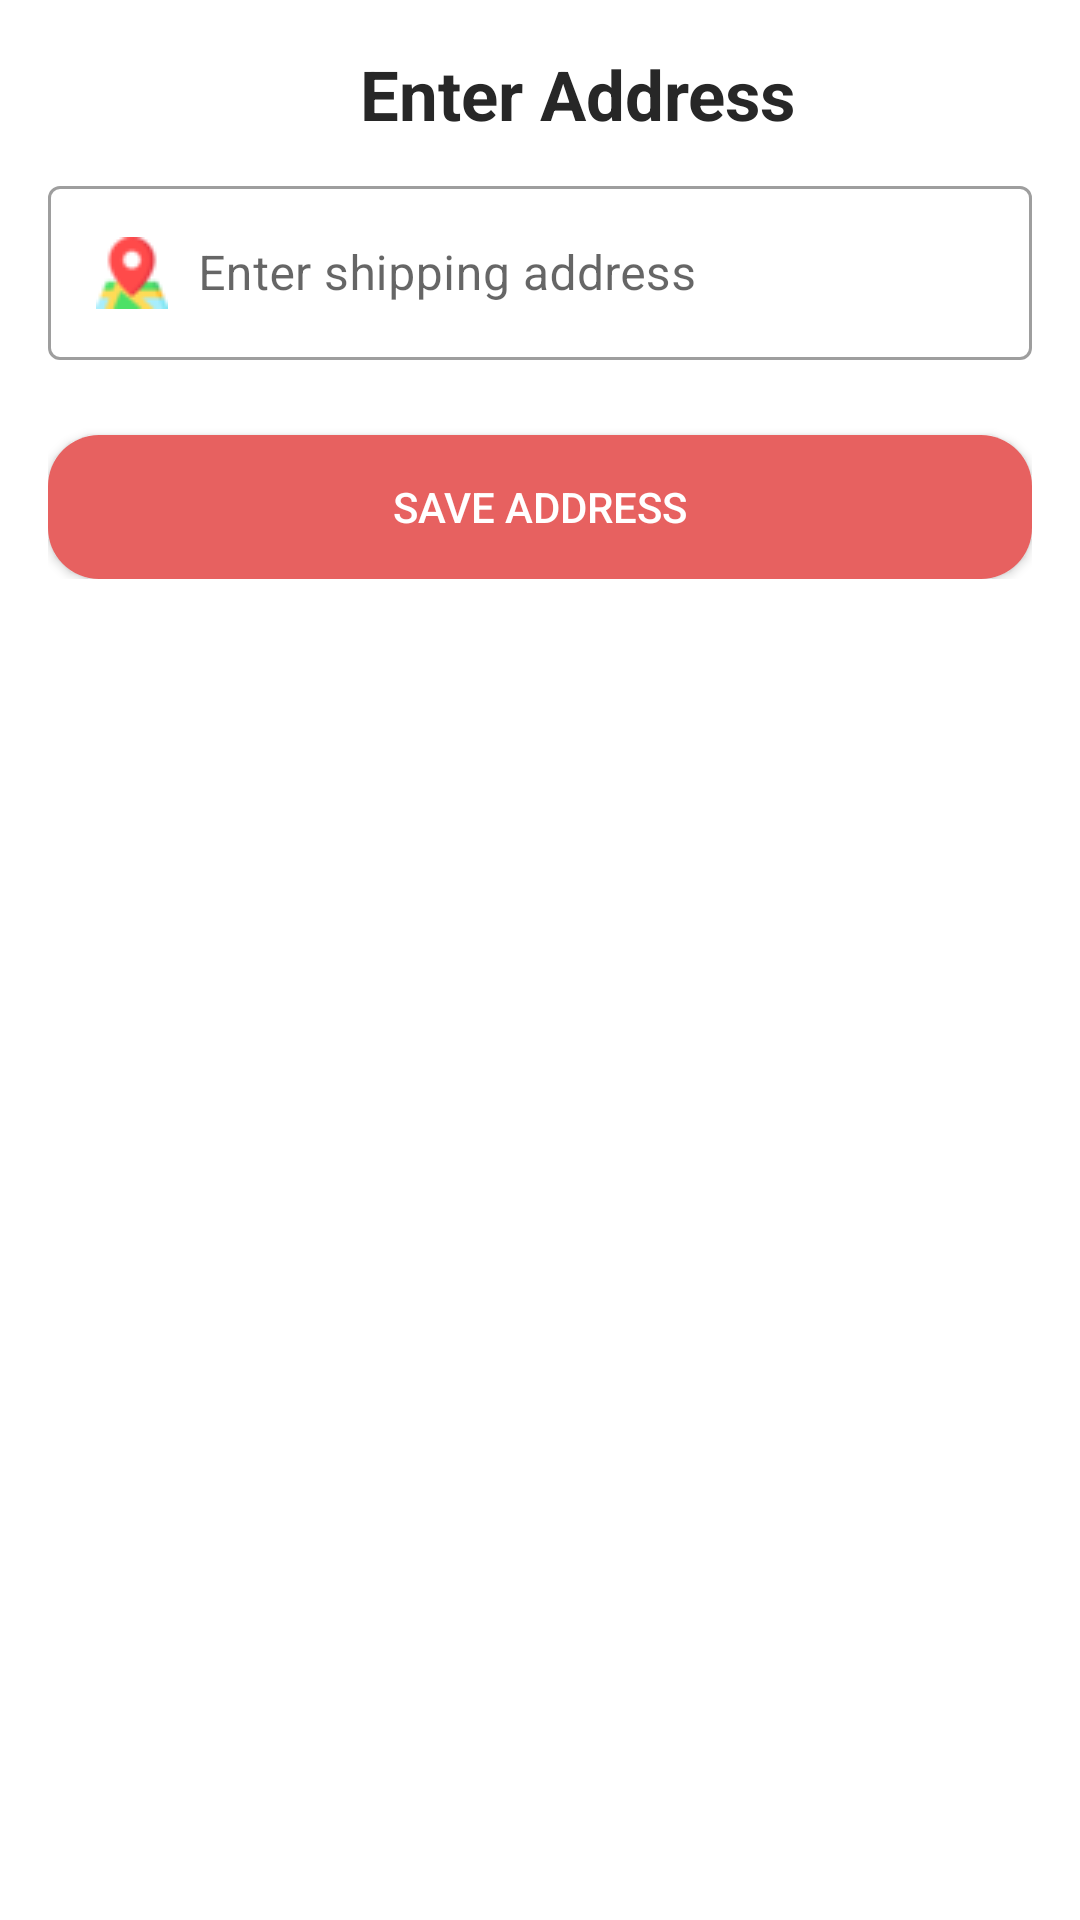

This screen was rendered from an Android layout file. Write that file and the resources it references.
<!-- AndroidManifest.xml: application theme Theme.App_Ecommerce -->
<!-- res/layout/activity_address.xml -->
<?xml version="1.0" encoding="utf-8"?>
<androidx.constraintlayout.widget.ConstraintLayout xmlns:android="http://schemas.android.com/apk/res/android"
    xmlns:app="http://schemas.android.com/apk/res-auto"
    xmlns:tools="http://schemas.android.com/tools"
    android:id="@+id/main"
    android:layout_width="match_parent"
    android:layout_height="match_parent"
    tools:context=".Activity.AddressActivity">

    
    <LinearLayout
        android:id="@+id/linearLayout3"
        android:layout_width="match_parent"
        android:layout_height="wrap_content"
        android:orientation="vertical"
        android:padding="16dp">

        <LinearLayout
            android:id="@+id/line0"
            android:layout_width="match_parent"
            android:layout_height="wrap_content"
            android:orientation="horizontal">

            <ImageView
                android:id="@+id/btnBack"
                android:layout_width="25dp"
                android:layout_height="25dp"
                android:padding="2dp"
                android:src="@drawable/arrow" />

            <TextView
                android:layout_width="match_parent"
                android:layout_height="wrap_content"
                android:layout_gravity="center"
                android:gravity="center"
                android:text="Enter Address"
                android:textColor="@color/black"
                android:textSize="23dp"
                android:textStyle="bold" />
        </LinearLayout>

        <com.google.android.material.textfield.TextInputLayout
            android:id="@+id/inputLayout"
            style="@style/Widget.MaterialComponents.TextInputLayout.OutlinedBox"
            android:layout_width="match_parent"
            android:layout_height="wrap_content"
            android:layout_marginTop="10dp"
            app:layout_constraintTop_toBottomOf="@+id/line0">

            <com.google.android.material.textfield.TextInputEditText
                android:id="@+id/edtenteraddress"
                android:layout_width="match_parent"
                android:layout_height="wrap_content"
                android:drawableLeft="@drawable/result_map"
                android:drawablePadding="10dp"
                android:hint="Enter shipping address"
                android:inputType="textEmailAddress" />
        </com.google.android.material.textfield.TextInputLayout>

        <androidx.appcompat.widget.AppCompatButton
            android:id="@+id/btnSaveAddress"
            android:layout_width="match_parent"
            android:layout_height="wrap_content"
            android:background="@drawable/red_btn_save_address"
            android:layout_marginTop="25dp"
            android:text="Save Address"
            android:textColor="@color/white"
            app:layout_constraintTop_toBottomOf="@+id/linearLayout3" />
    </LinearLayout>
</androidx.constraintlayout.widget.ConstraintLayout>
<!-- resources referenced by this layout -->
<resources>
  <color name="black">#272727</color>
  <color name="white">#FFFFFFFF</color>
  <!-- drawable red_btn_save_address (drawable) -->
  <?xml version="1.0" encoding="utf-8"?>
  <selector xmlns:android="http://schemas.android.com/apk/res/android">
      <item>
          <shape android:shape="rectangle">
              <solid android:color="@color/red"/>
              <corners android:radius="17dp"/>
          </shape>
      </item>
  </selector>
  <!-- drawable result_map: png bitmap (drawable, 1441 bytes) -->
  <style name="Theme.App_Ecommerce" parent="Base.Theme.App_Ecommerce" />
  <color name="red">#E76160</color>
  <style name="Base.Theme.App_Ecommerce" parent="Theme.MaterialComponents.DayNight.NoActionBar">
          
          
      </style>
</resources>
